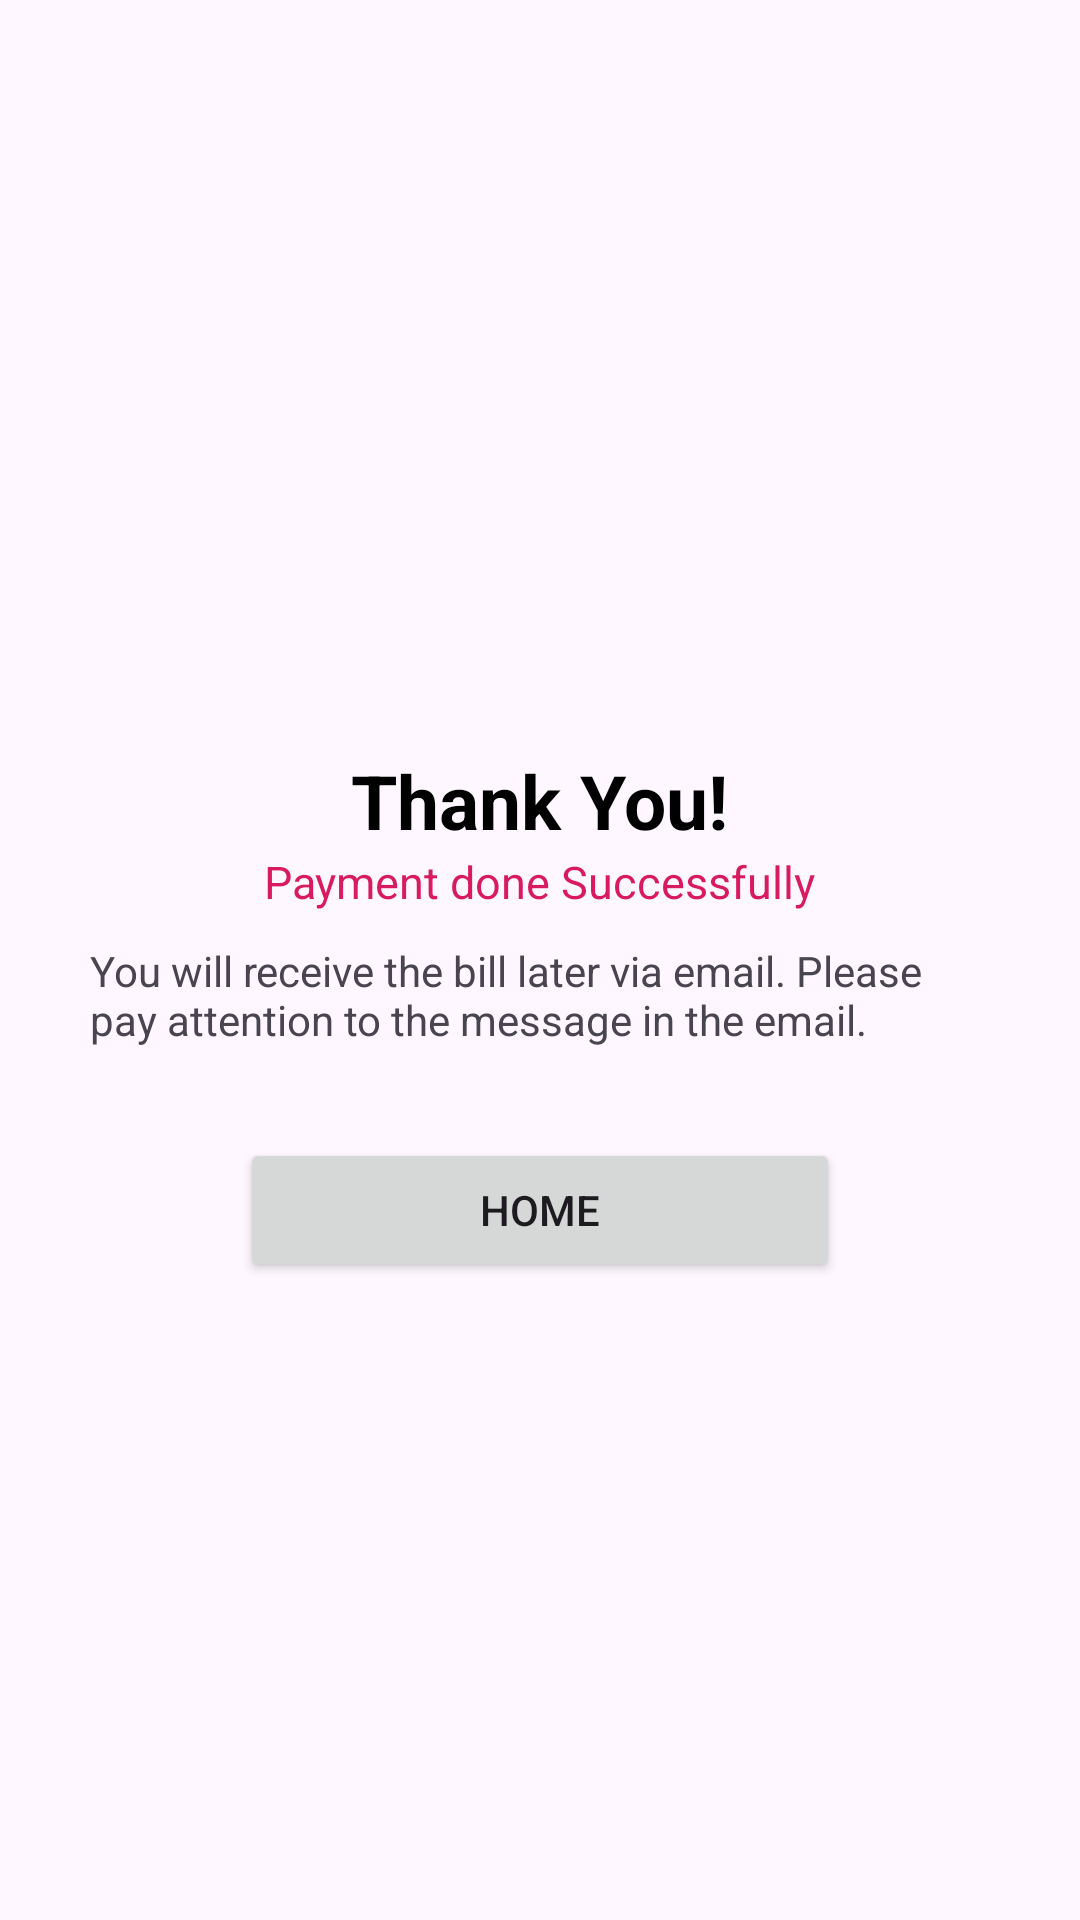

Reconstruct the res/layout file that produces this screen, plus the resources it refers to.
<!-- AndroidManifest.xml: application theme Theme.Screen_ui -->
<!-- res/layout/payment_success.xml -->
<?xml version="1.0" encoding="utf-8"?>
<RelativeLayout xmlns:android="http://schemas.android.com/apk/res/android"
    android:layout_width="match_parent"
    android:layout_height="match_parent">

    <LinearLayout
        android:layout_width="match_parent"
        android:layout_height="wrap_content"
        android:layout_centerHorizontal="true"
        android:orientation="vertical">

     <ImageView
         android:layout_marginTop="150dp"
         android:layout_width="100dp"
         android:layout_height="100dp"
         android:layout_gravity="center_horizontal"
         android:background="@drawable/payment"/>
        <TextView
            android:layout_gravity="center_horizontal"
            android:layout_width="wrap_content"
            android:layout_height="wrap_content"
            android:textStyle="bold"
            android:textColor="@color/black"
            android:textSize="25dp"
            android:text="Thank You!"/>
        <TextView
            android:layout_gravity="center_horizontal"
            android:layout_width="wrap_content"
            android:layout_height="wrap_content"
            android:textSize="15dp"
            android:textColor="@color/colorAccent"
            android:text="Payment done Successfully"/>
        <TextView
            android:layout_marginTop="10dp"
            android:layout_marginRight="30dp"
            android:layout_marginLeft="30dp"
            android:layout_gravity="center_horizontal"
            android:layout_width="wrap_content"
            android:layout_height="wrap_content"
            android:text="You will receive the bill later via email. Please pay attention to the message in the email."/>

        <Button
            android:layout_marginTop="30dp"
            android:id="@+id/id_btnHomePaymentSuccess"
            android:layout_gravity="center_horizontal"
            android:layout_width="200dp"
            android:layout_height="wrap_content"
            android:text="Home"/>
    </LinearLayout>
</RelativeLayout>
<!-- resources referenced by this layout -->
<resources>
  <color name="black">#FF000000</color>
  <color name="colorAccent">#D81B60</color>
  <style name="Theme.Screen_ui" parent="Base.Theme.Screen_ui" />
  <style name="Base.Theme.Screen_ui" parent="Theme.Material3.DayNight.NoActionBar">
          
          
      </style>
</resources>
